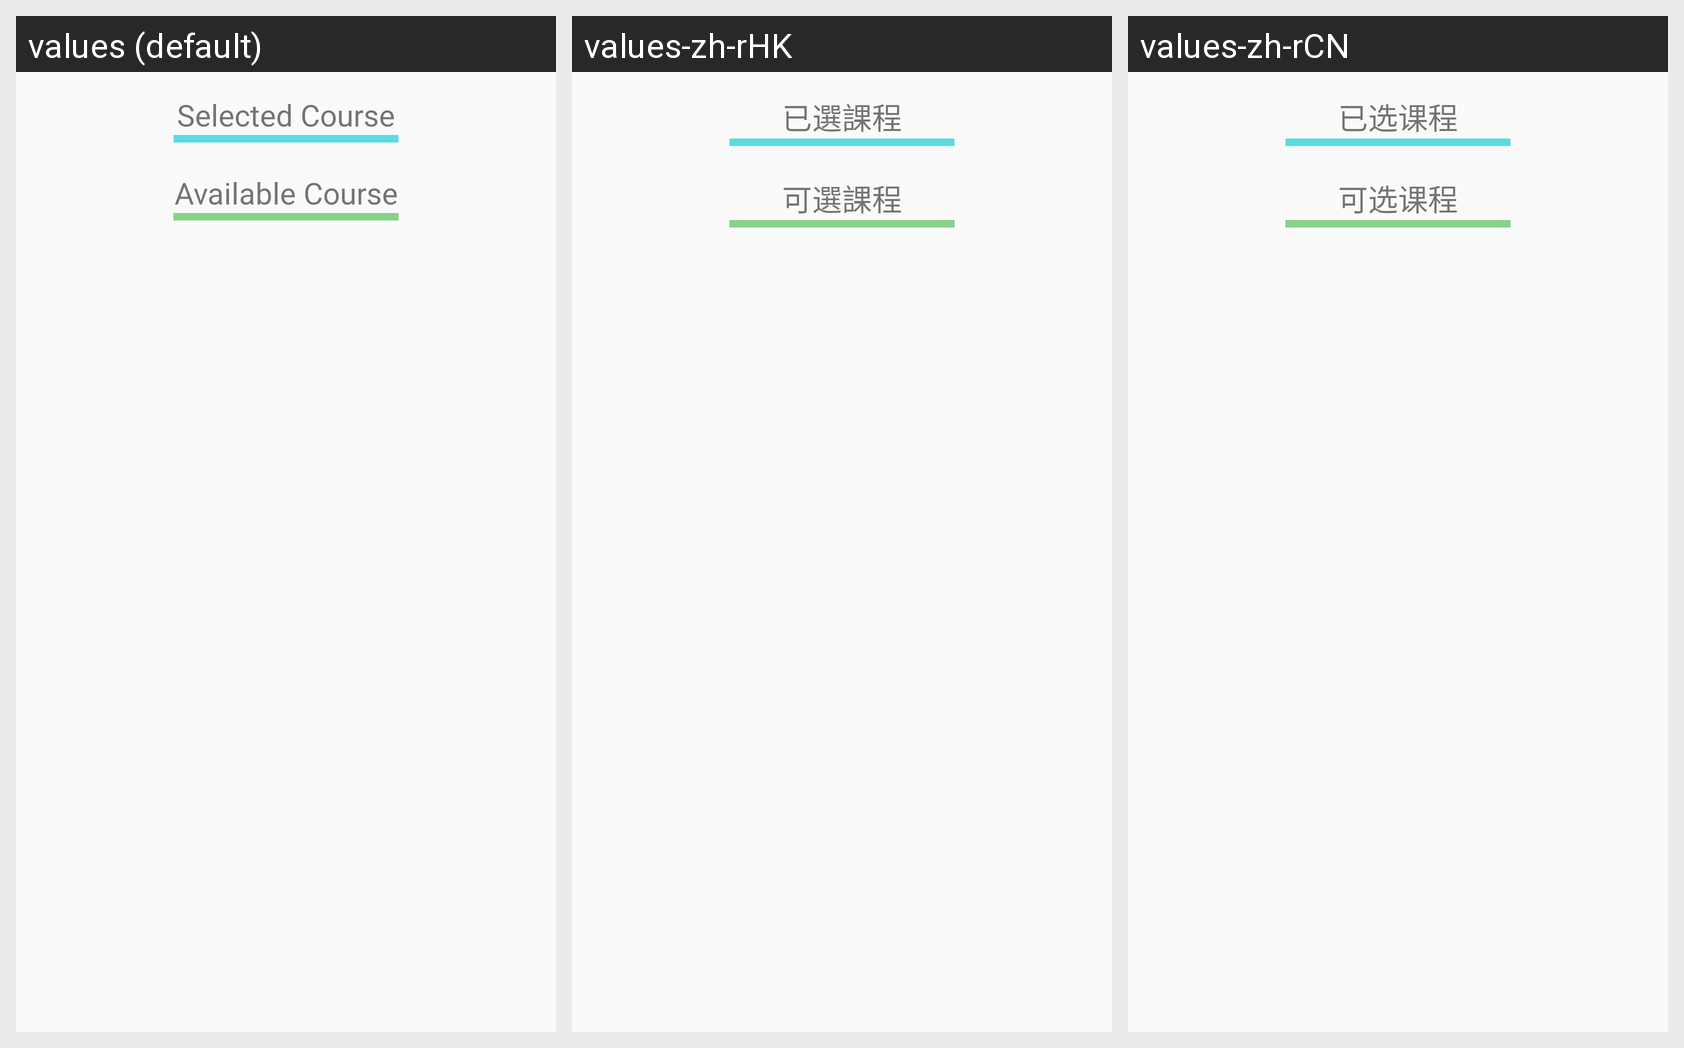

This grid shows one Android layout under several languages. Give, for every string resource on the screen, its name, the default text and each shown locale's text.
Android screen res/layout/fragment_elect_list.xml rendered under 3 locales, left to right: values (default), values-zh-rHK, values-zh-rCN. Device: Nexus 5 (rendered at 1080×1920; each locale shown at half size, 540×960, under a caption strip naming it); theme AppTheme.
Strings drawn on this screen, with the default value and each locale's value (text and hints the layout hard-codes, and strings that could not be matched under every locale, appear in the picture but are not listed):

selected_course
  values: Selected Course
  values-zh-rHK: 已選課程
  values-zh-rCN: 已选课程

available_course
  values: Available Course
  values-zh-rHK: 可選課程
  values-zh-rCN: 可选课程
